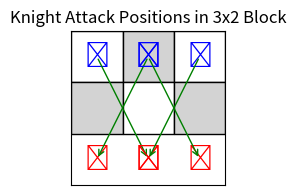

Here is the Python script that generated this plot:
import matplotlib.pyplot as plt
import matplotlib.patches as patches

def draw_knight_attack_3x2():
    fig, ax = plt.subplots(figsize=(3, 2))

    # Draw 3x2 grid
    for y in range(2):
        for x in range(3):
            color = 'white' if (x + y) % 2 == 0 else 'lightgray'
            rect = patches.Rectangle((x, y), 1, 1, linewidth=1, edgecolor='black', facecolor=color)
            ax.add_patch(rect)

    # Positions of 4 attacking knight pairs (from top-left)
    knight_pairs = [
        ((0, 0), (1, 2)),  # Knight A bottom-left, Knight B upper-middle
        ((1, 0), (0, 2)),  # Knight A bottom-middle, Knight B upper-left
        ((2, 0), (1, 2)),  # Knight A bottom-right, Knight B upper-middle
        ((1, 0), (2, 2)),  # Knight A bottom-middle, Knight B upper-right
    ]

    for (x1, y1), (x2, y2) in knight_pairs:
        ax.text(x1 + 0.5, y1 + 0.5, '♞', fontsize=18, ha='center', va='center', color='blue')
        ax.text(x2 + 0.5, y2 + 0.5, '♞', fontsize=18, ha='center', va='center', color='red')
        # Draw arrow between them
        ax.annotate('', xy=(x2 + 0.5, y2 + 0.5), xytext=(x1 + 0.5, y1 + 0.5),
                    arrowprops=dict(arrowstyle="->", color='green', lw=1))

    ax.set_xlim(0, 3)
    ax.set_ylim(0, 3)
    ax.set_xticks([])
    ax.set_yticks([])
    ax.set_aspect('equal')
    plt.title("Knight Attack Positions in 3x2 Block")
    plt.gca().invert_yaxis()
    plt.show()

draw_knight_attack_3x2()
